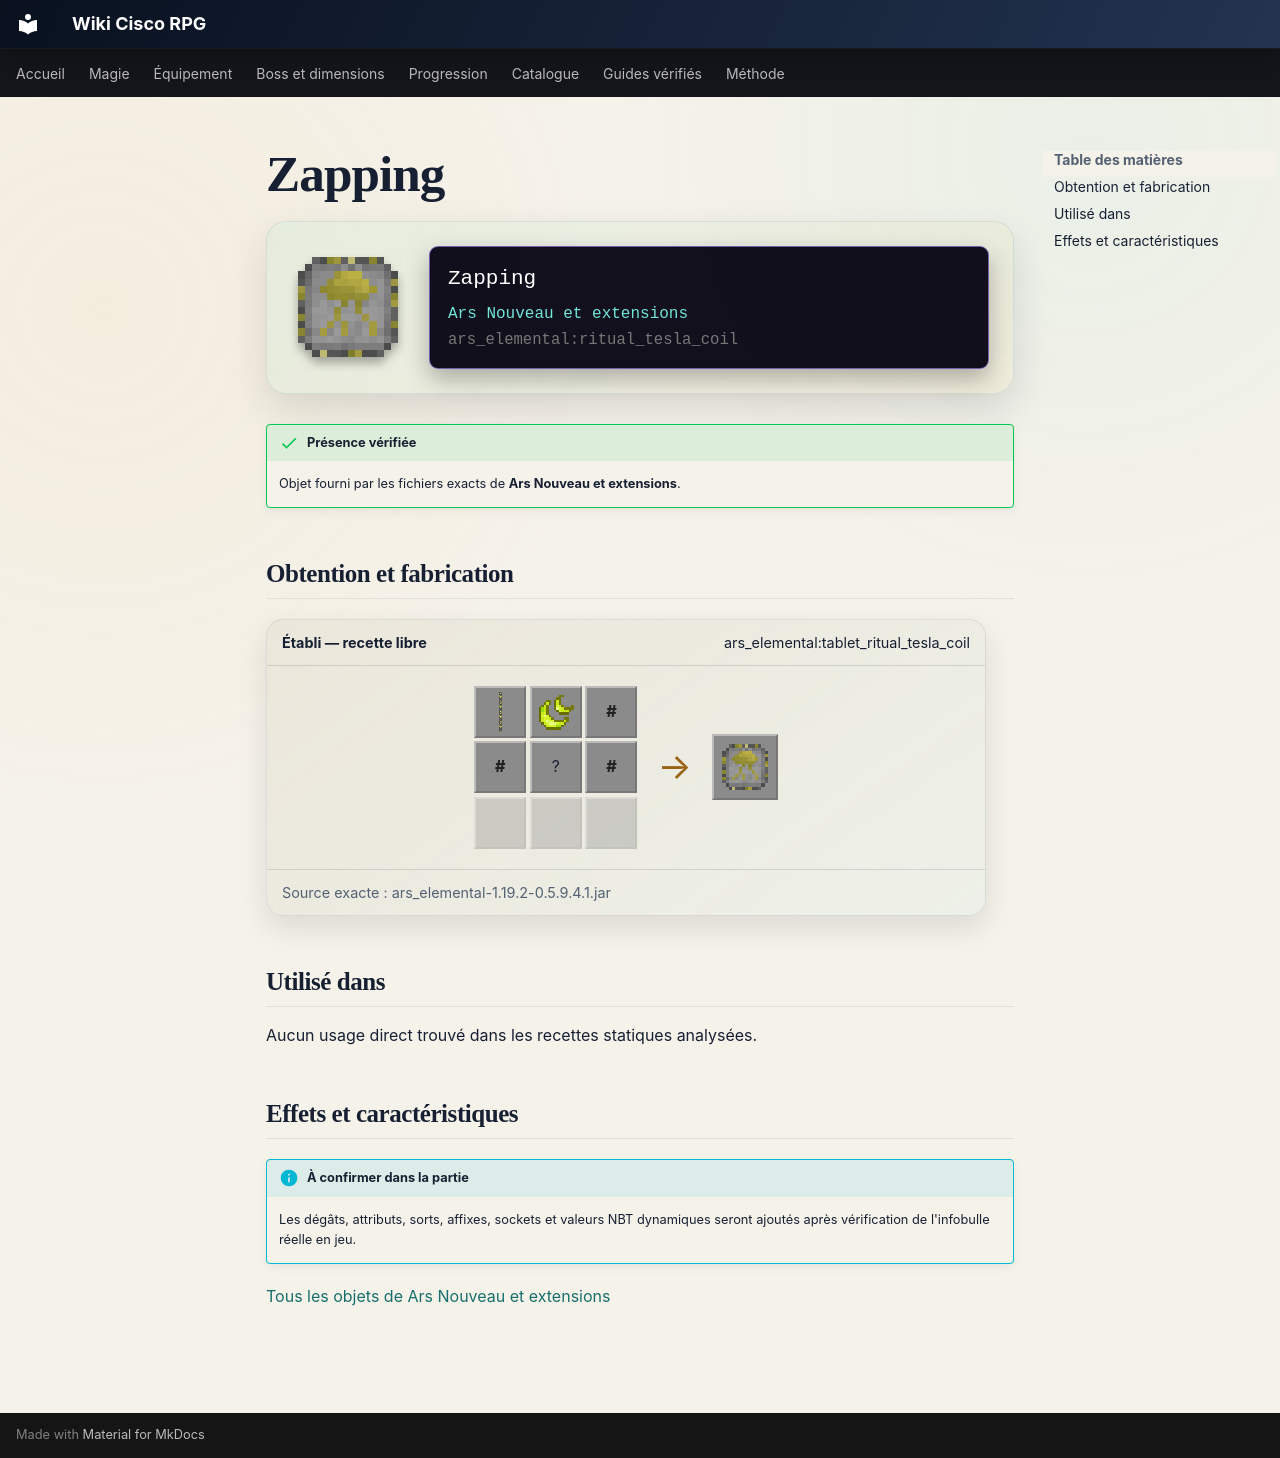

repository: Kloups-Dev/wiki-cisco-rpg · page: catalogue/objets/ars_elemental/ritual_tesla_coil/index.html · generator: mkdocs

# Zapping

<div class="mc-item-showcase">
<img class="mc-item-icon" src="../../../../assets/generated/items/ars_elemental/ritual_tesla_coil.png" alt="Zapping">
<div class="mc-tooltip-card">
<div class="mc-tooltip-card__name">Zapping</div>
<div class="mc-tooltip-card__mod">Ars Nouveau et extensions</div>
<div class="mc-tooltip-card__id">ars_elemental:ritual_tesla_coil</div>
</div>
</div>

!!! success "Présence vérifiée"
    Objet fourni par les fichiers exacts de **Ars Nouveau et extensions**.

## Obtention et fabrication

<div class="jei-recipe"><div class="jei-recipe__head"><strong>Établi — recette libre</strong><span>ars_elemental:tablet_ritual_tesla_coil</span></div><div class="jei-recipe__body"><div class="jei-grid"><a class="jei-slot" href="../../../../catalogue/objets/ars_elemental/yellow_archwood_log/" title="Flashing Archwood Log (ars_elemental:yellow_archwood_log)"><img src="../../../../assets/generated/items/ars_elemental/yellow_archwood_log.png" alt="" loading="lazy"></a><a class="jei-slot" href="../../../../catalogue/objets/ars_nouveau/air_essence/" title="Essence d&#x27;air (ars_nouveau:air_essence)"><img src="../../../../assets/generated/items/ars_nouveau/air_essence.png" alt="" loading="lazy"></a><span class="jei-slot jei-slot--tag" title="#forge:gems/diamond">#</span><span class="jei-slot jei-slot--tag" title="#forge:gems/diamond">#</span><span class="jei-slot" title="Lightning Rod (minecraft:lightning_rod)">?</span><span class="jei-slot jei-slot--tag" title="#forge:storage_blocks/source">#</span><span class="jei-slot jei-slot--empty"></span><span class="jei-slot jei-slot--empty"></span><span class="jei-slot jei-slot--empty"></span></div><span class="jei-arrow">→</span><span class="jei-slot jei-slot--result"><img src="../../../../assets/generated/items/ars_elemental/ritual_tesla_coil.png" alt=""></span></div><div class="jei-recipe__source">Source exacte : ars_elemental-1.19.2-0.5.9.4.1.jar</div></div>

## Utilisé dans

Aucun usage direct trouvé dans les recettes statiques analysées.

## Effets et caractéristiques

!!! info "À confirmer dans la partie"
    Les dégâts, attributs, sorts, affixes, sockets et valeurs NBT dynamiques seront ajoutés après vérification de l'infobulle réelle en jeu.

[Tous les objets de Ars Nouveau et extensions](../../../contenu/ars-nouveau.md)
